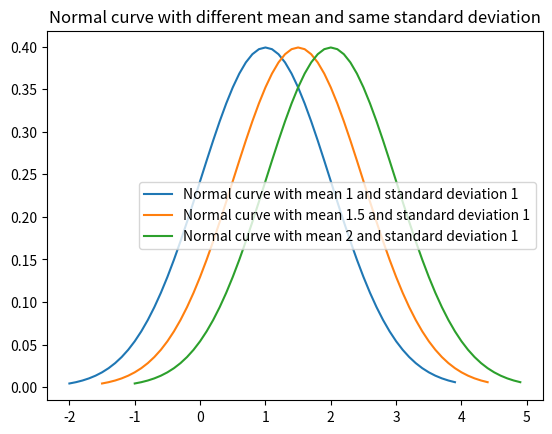

This chart was generated by the following Python code:
import numpy as np
import matplotlib.pyplot as plt

def normal_func(x, mean, std):
    y = 1/(std * np.sqrt(2 * np.pi)) * np.exp( - (x - mean)**2 / (2 * std**2)) 
    return y


def same_mean(m):
    s1,s2,s3=1,1.5,2
    xsm1=np.arange(m-3*s1, m+3*s1, 0.1)
    xsm2=np.arange(m-3*s2, m+3*s2, 0.1)
    xsm3=np.arange(m-3*s3, m+3*s3, 0.1)
    ysm1=normal_func(xsm1,m,s1)
    ysm2=normal_func(xsm2,m,s2)
    ysm3=normal_func(xsm3,m,s3)
    plt.plot(xsm1, ysm1, label=f"Normal curve with mean {m} and standard deviation {s1}")
    plt.plot(xsm2, ysm2, label=f"Normal curve with mean {m} and standard deviation {s2}")
    plt.plot(xsm3, ysm3, label=f"Normal curve with mean {m} and standard deviation {s3}")
    plt.legend()
    plt.title("Normal curve with same mean and different standard deviation")
    plt.show()

def same_std(s):
    m1,m2,m3=1,1.5,2
    xsm1=np.arange(m1-3*s, m1+3*s, 0.1)
    xsm2=np.arange(m2-3*s, m2+3*s, 0.1)
    xsm3=np.arange(m3-3*s, m3+3*s, 0.1)
    ysm1=normal_func(xsm1,m1,s)
    ysm2=normal_func(xsm2,m2,s)
    ysm3=normal_func(xsm3,m3,s)
    plt.plot(xsm1, ysm1, label=f"Normal curve with mean {m1} and standard deviation {s}")
    plt.plot(xsm2, ysm2, label=f"Normal curve with mean {m2} and standard deviation {s}")
    plt.plot(xsm3, ysm3, label=f"Normal curve with mean {m3} and standard deviation {s}")
    plt.legend()
    plt.title("Normal curve with different mean and same standard deviation")
    plt.show()


same_std(1)

#smds
#dmss
